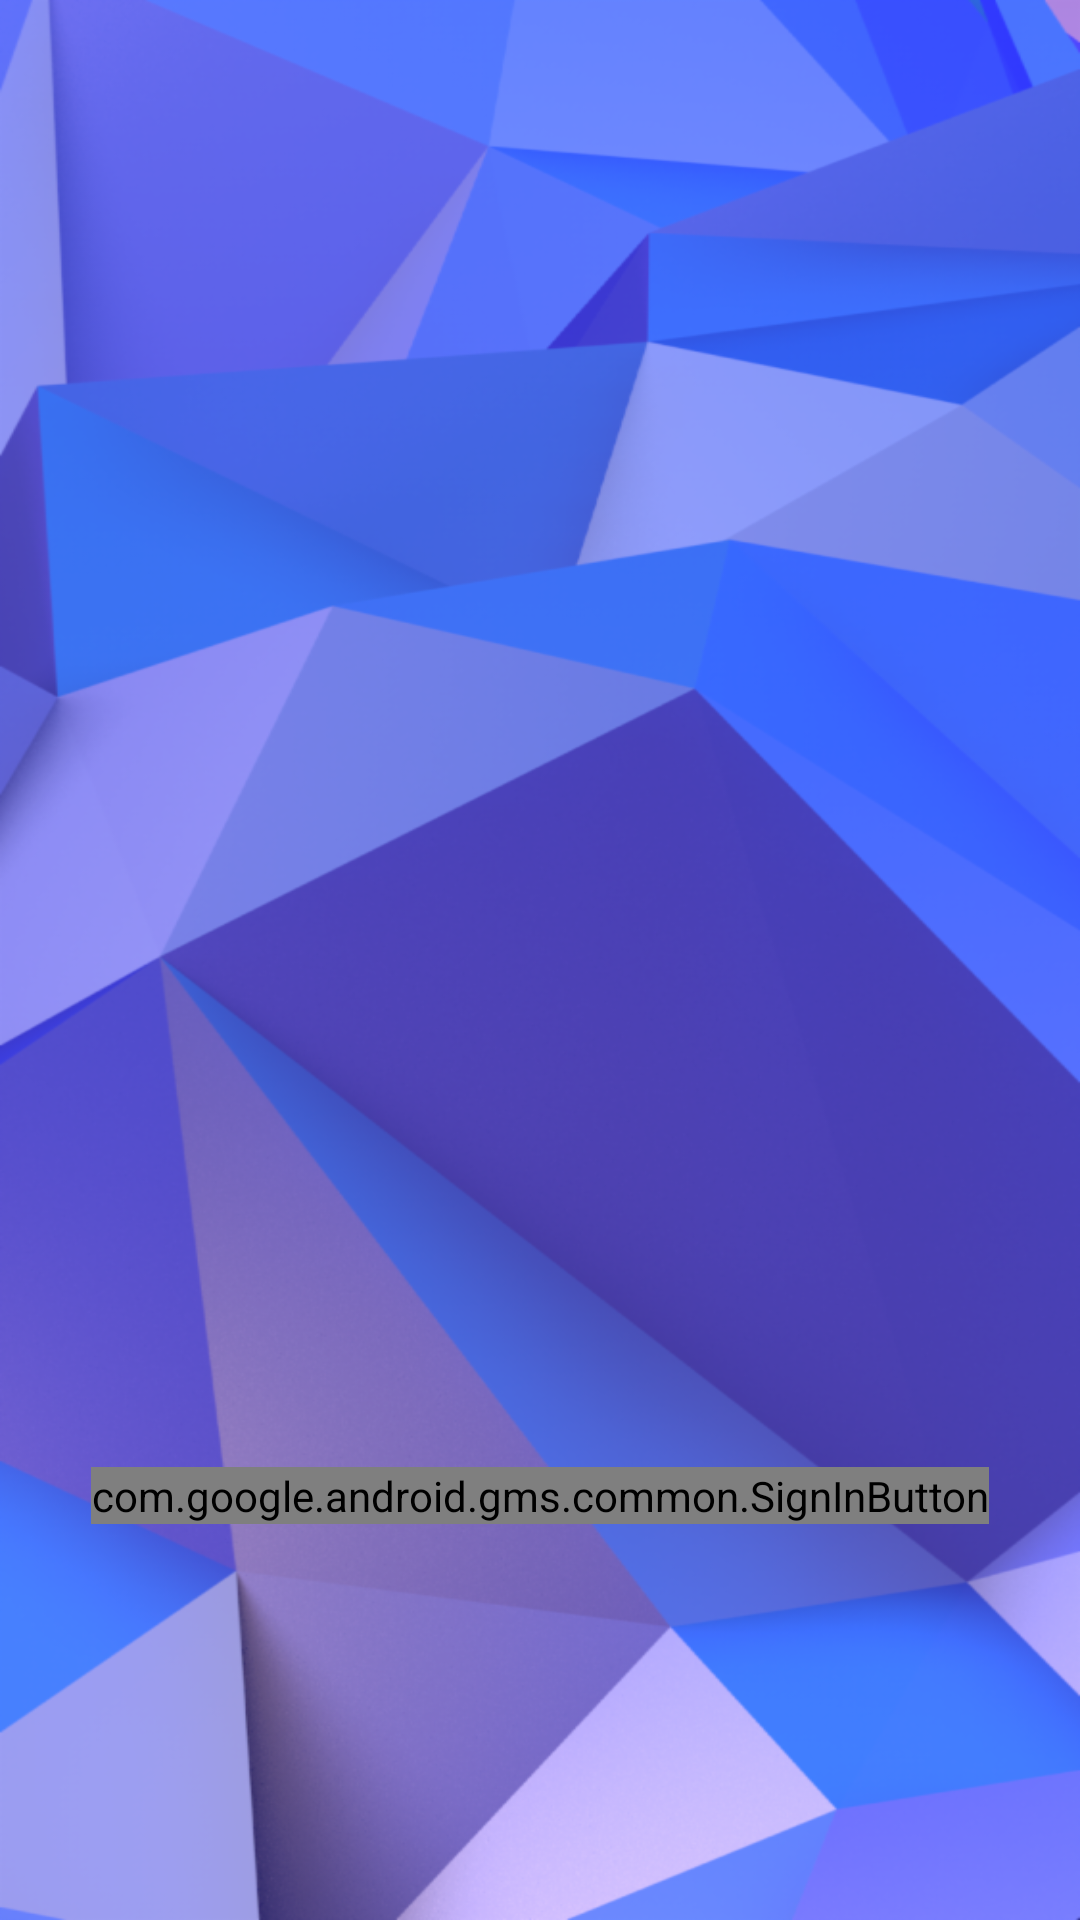

Android layout source for this screen:
<!-- AndroidManifest.xml: application theme AppTheme -->
<!-- res/layout/activity_sign_up.xml -->
<?xml version="1.0" encoding="utf-8"?>
<androidx.constraintlayout.widget.ConstraintLayout xmlns:android="http://schemas.android.com/apk/res/android"
	xmlns:app="http://schemas.android.com/apk/res-auto"
	xmlns:tools="http://schemas.android.com/tools"
	android:layout_width="match_parent"
	android:layout_height="match_parent"
	android:background="@drawable/ic_wallpaper"
	tools:context=".secure.SignUpActivity">

	<ImageView
		android:layout_width="wrap_content"
		android:layout_height="wrap_content"
		android:layout_marginStart="8dp"
		android:layout_marginTop="100dp"
		android:layout_marginEnd="8dp"
		android:src="@mipmap/ic_launcher"
		app:layout_constraintEnd_toEndOf="parent"
		app:layout_constraintStart_toStartOf="parent"
		app:layout_constraintTop_toTopOf="parent"
		android:contentDescription="@string/avatar"/>

	<com.google.android.gms.common.SignInButton
		android:id="@+id/signunBtn"
		android:layout_width="wrap_content"
		android:layout_height="wrap_content"
		android:layout_marginStart="8dp"
		android:layout_marginEnd="8dp"
		android:layout_marginBottom="132dp"
		app:layout_constraintBottom_toBottomOf="parent"
		app:layout_constraintEnd_toEndOf="parent"
		app:layout_constraintHorizontal_bias="0.501"
		app:layout_constraintStart_toStartOf="parent" />

</androidx.constraintlayout.widget.ConstraintLayout>
<!-- resources referenced by this layout -->
<resources>
  <!-- drawable ic_wallpaper: png bitmap (drawable-mdpi, 485027 bytes) -->
  <string name="avatar">avatar</string>
  <style name="AppTheme" parent="Theme.MaterialComponents.Light.DarkActionBar">
          
          <item name="colorPrimary">@color/colorPrimary</item>
          <item name="colorPrimaryDark">@color/colorPrimaryDark</item>
          <item name="colorAccent">@color/colorAccent</item>
          <item name="android:windowNoTitle">false</item>
          <item name="android:windowActionBar">true</item>
          <item name="android:windowIsTranslucent">true</item>
          <item name="android:windowTranslucentStatus">true</item>
          <item name="android:windowDrawsSystemBarBackgrounds">true</item>
      </style>
  <color name="colorPrimary">#ff3c00</color>
  <color name="colorPrimaryDark">#e26a00</color>
  <color name="colorAccent">#000000</color>
</resources>
